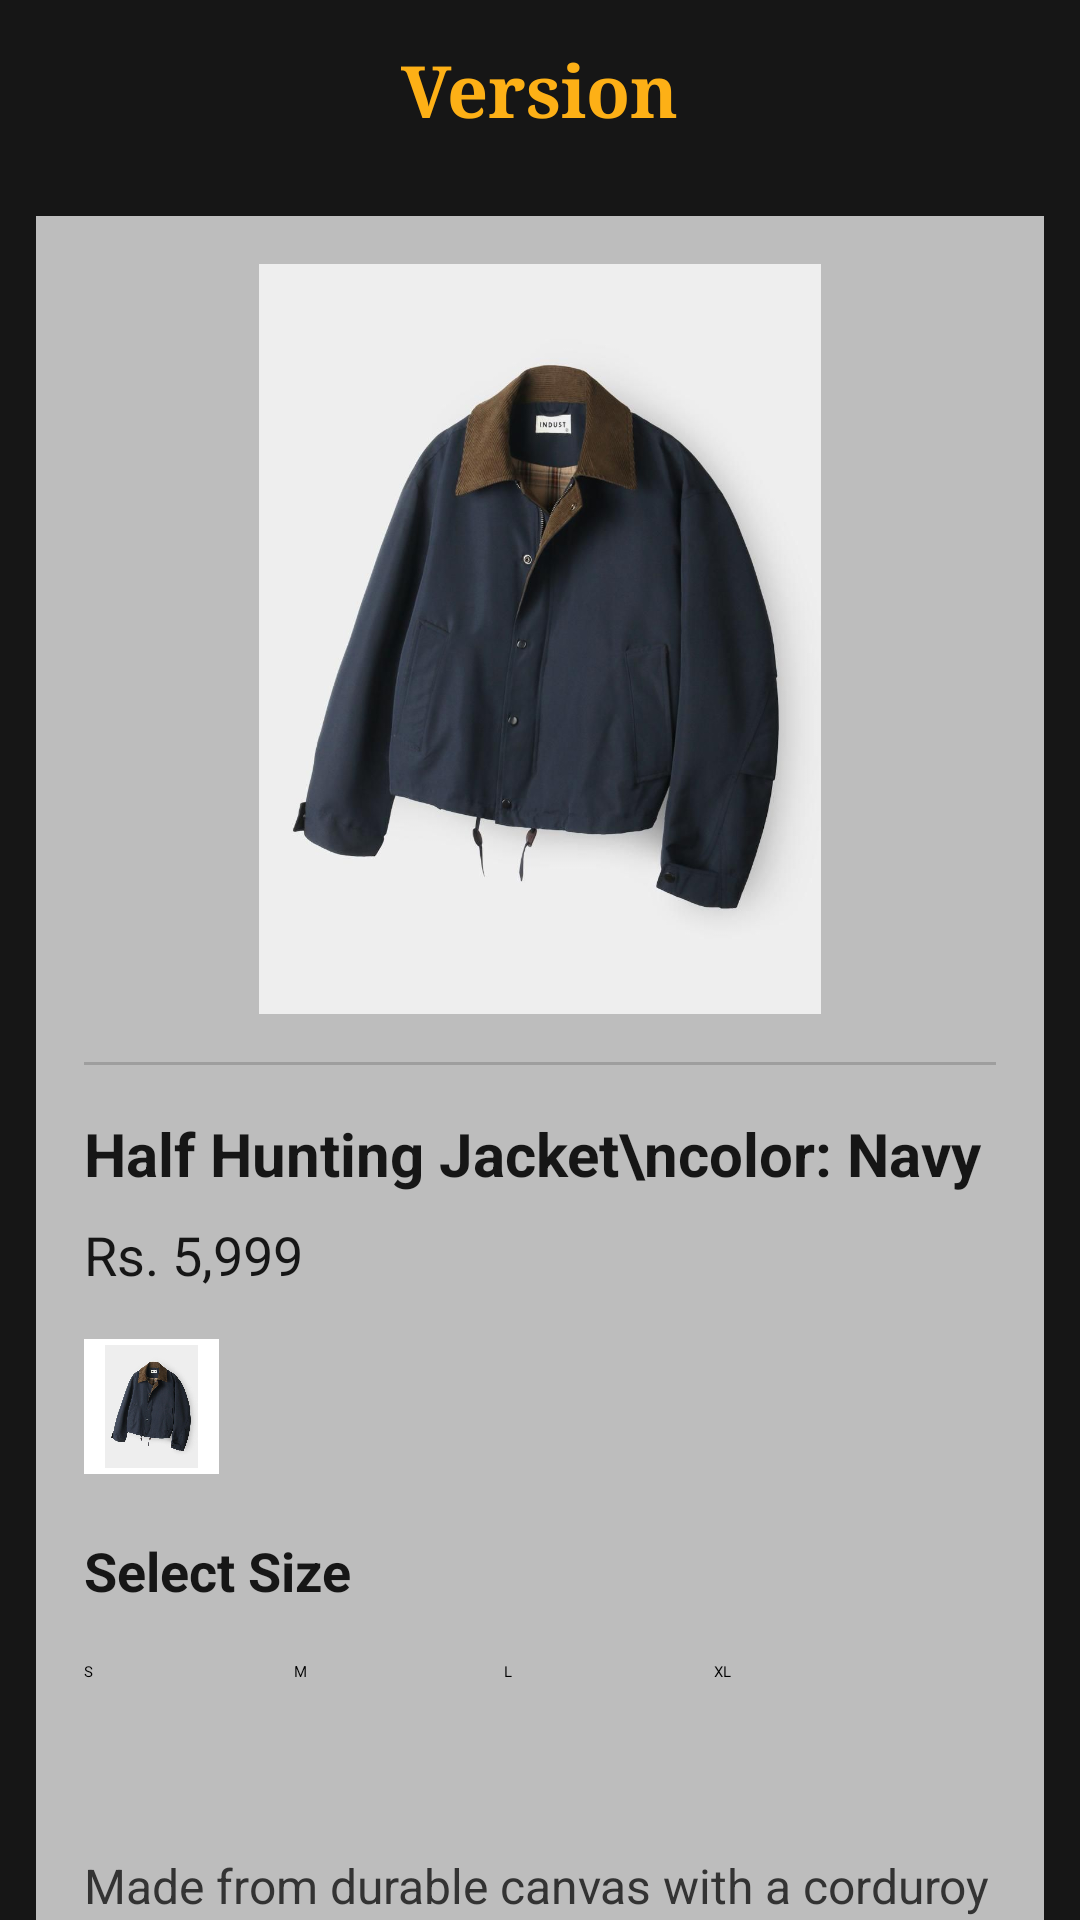

The Android layout XML behind this screen, and the referenced resources:
<!-- AndroidManifest.xml: application theme Theme.Version -->
<!-- res/layout/activity_product_detail.xml -->
<?xml version="1.0" encoding="utf-8"?>
<ScrollView xmlns:android="http://schemas.android.com/apk/res/android"
    xmlns:app="http://schemas.android.com/apk/res-auto"
    android:layout_width="match_parent"
    android:layout_height="match_parent"
    android:background="#161616"
    android:fillViewport="true">

    <LinearLayout
        android:layout_width="match_parent"
        android:layout_height="wrap_content"
        android:orientation="vertical">

        <RelativeLayout
            android:layout_width="match_parent"
            android:layout_height="60dp"
            android:paddingHorizontal="16dp">

            <TextView
                android:layout_width="wrap_content"
                android:layout_height="wrap_content"
                android:layout_centerInParent="true"
                android:fontFamily="serif"
                android:text="Version"
                android:textColor="#FDB016"
                android:textSize="24sp"
                android:textStyle="bold" />
        </RelativeLayout>

        <LinearLayout
            android:layout_width="match_parent"
            android:layout_height="wrap_content"
            android:layout_margin="12dp"
            android:background="#BDBDBD"
            android:orientation="vertical"
            android:padding="16dp">

            <ImageView
                android:id="@+id/detailProductImage"
                android:layout_width="match_parent"
                android:layout_height="250dp"
                android:scaleType="fitCenter"
                android:src="@drawable/bluejacket22" />

            <View
                android:layout_width="match_parent"
                android:layout_height="1dp"
                android:layout_marginVertical="16dp"
                android:background="#9E9E9E" />

            <TextView
                android:id="@+id/detailProductName"
                android:layout_width="match_parent"
                android:layout_height="wrap_content"
                android:text="Half Hunting Jacket\ncolor: Navy"
                android:textColor="#161616"
                android:textSize="20sp"
                android:textStyle="bold" />

            <TextView
                android:id="@+id/detailProductPrice"
                android:layout_width="match_parent"
                android:layout_height="wrap_content"
                android:layout_marginTop="8dp"
                android:text="Rs. 5,999"
                android:textColor="#161616"
                android:textSize="18sp" />

            <LinearLayout
                android:layout_width="match_parent"
                android:layout_height="wrap_content"
                android:layout_marginTop="16dp"
                android:gravity="center_vertical"
                android:orientation="horizontal">

                <ImageView
                    android:layout_width="45dp"
                    android:layout_height="45dp"
                    android:layout_marginEnd="8dp"
                    android:background="@android:color/white"
                    android:padding="2dp"
                    android:src="@drawable/bluejacket22" />
            </LinearLayout>

            <TextView
                android:layout_width="wrap_content"
                android:layout_height="wrap_content"
                android:layout_marginTop="20dp"
                android:text="Select Size"
                android:textColor="#161616"
                android:textSize="18sp"
                android:textStyle="bold" />

            <LinearLayout
                android:layout_width="wrap_content"
                android:layout_height="40dp"
                android:layout_marginTop="18dp"
                android:orientation="horizontal">

                <Button
                    android:layout_width="65dp"
                    android:layout_height="wrap_content"
                    android:text="S"
                    android:backgroundTint="#161616">
                </Button>

                <Button
                    android:layout_width="65dp"
                    android:layout_height="wrap_content"
                    android:layout_marginLeft="5dp"
                    android:text="M"
                    android:backgroundTint="#161616">
                </Button>

                <Button
                    android:layout_width="65dp"
                    android:layout_height="wrap_content"
                    android:layout_marginLeft="5dp"
                    android:text="L"
                    android:backgroundTint="#161616">
                </Button>

                <Button
                    android:layout_width="65dp"
                    android:layout_height="wrap_content"
                    android:layout_marginLeft="5dp"
                    android:text="XL"
                    android:backgroundTint="#161616">
                </Button>




            </LinearLayout>

            <TextView
                android:id="@+id/detailDescription"
                android:layout_width="match_parent"
                android:layout_height="wrap_content"
                android:layout_marginTop="24dp"
                android:lineSpacingExtra="4dp"
                android:text="Made from durable canvas with a corduroy lining. Perfect for outdoor adventures."
                android:textColor="#333333"
                android:textSize="16sp" />

            <Button
                android:id="@+id/addToCartBtn"
                android:layout_width="match_parent"
                android:layout_height="55dp"
                android:layout_marginTop="32dp"
                android:backgroundTint="#FDB016"
                android:text="Add to Cart"
                android:textAllCaps="false"
                android:textColor="#000000"
                android:textSize="18sp"
                android:textStyle="bold" />

        </LinearLayout>
    </LinearLayout>
</ScrollView>
<!-- resources referenced by this layout -->
<resources>
  <!-- drawable bluejacket22: jpg bitmap (drawable, 49505 bytes) -->
  <style name="Theme.Version" parent="Base.Theme.Version">
          
          <item name="android:navigationBarColor">@android:color/transparent</item>
          <item name="android:statusBarColor">@android:color/transparent</item>
          <item name="android:windowLightStatusBar">?attr/isLightTheme</item>
      </style>
</resources>
